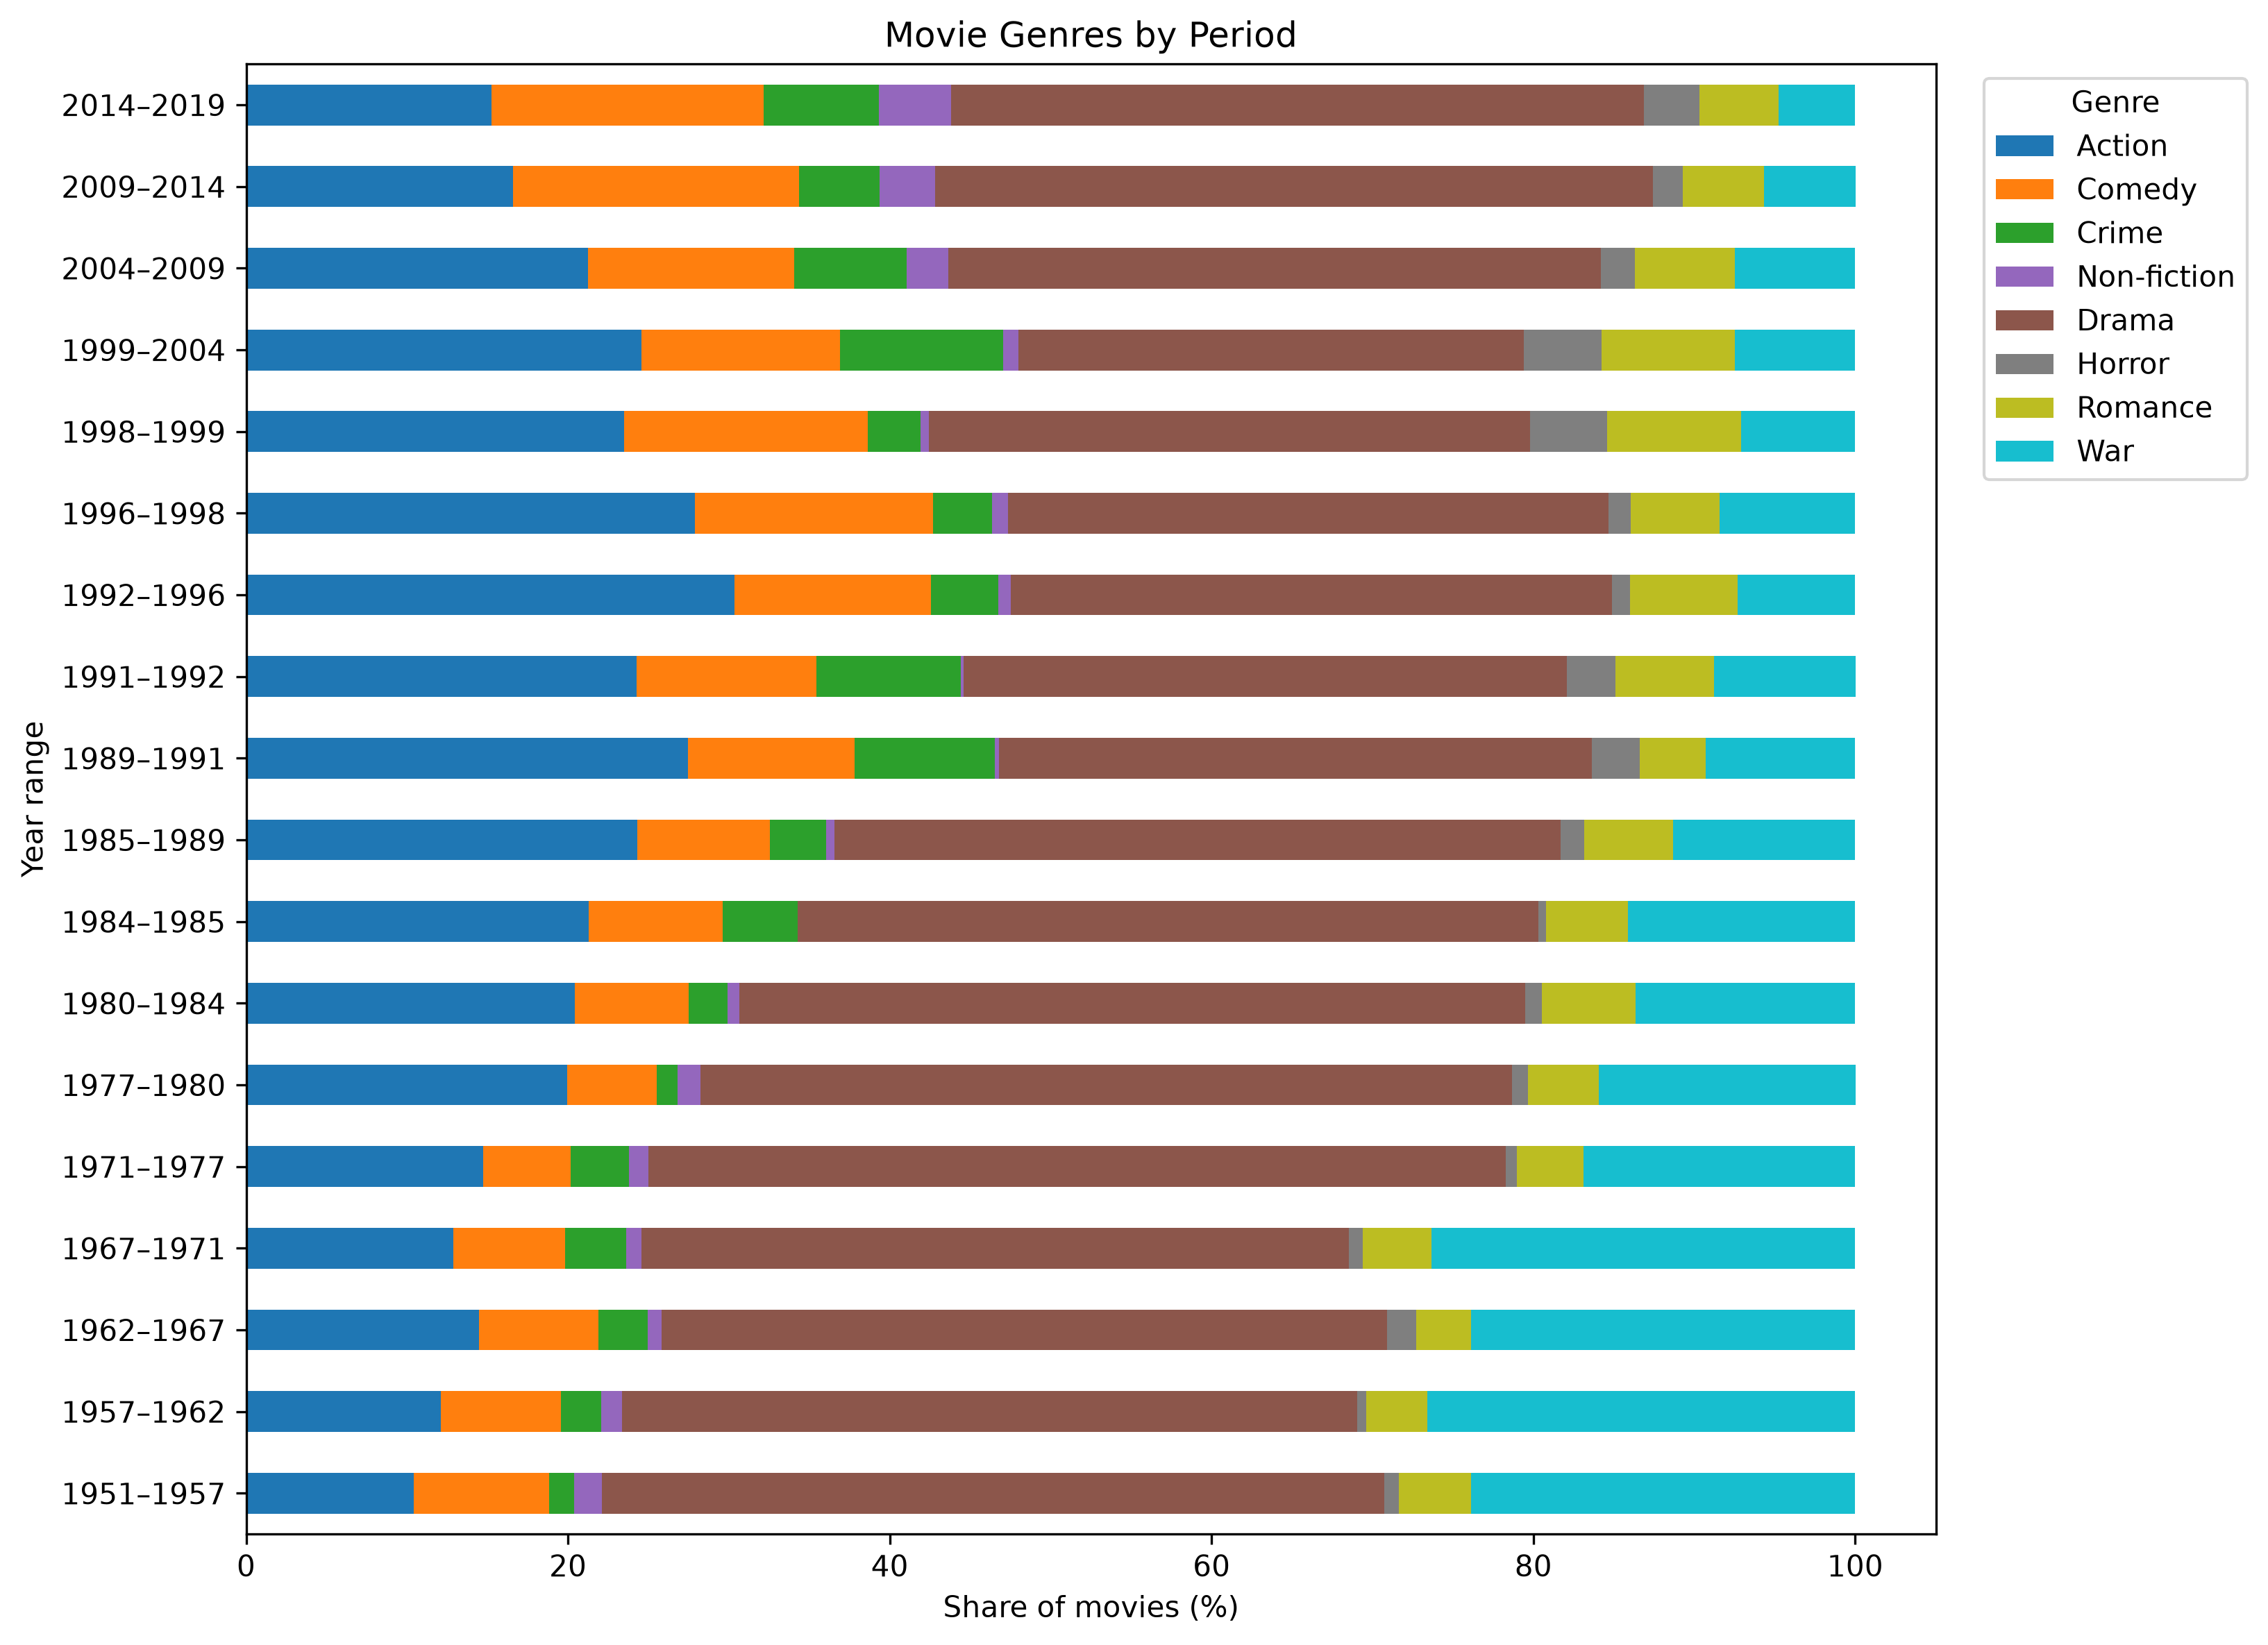

Here is the Python script that generated this plot:
import matplotlib.pyplot as plt
import pandas as pd

df = pd.read_csv("../organized_data/election_wise_movies.csv")

genres = [
    "Action", "Comedy", "Crime", "Non-fiction",
    "Drama", "Horror", "Romance", "War"
]

df["Period"] = df["Start_Year"].astype(str) + "–" + df["End_Year"].astype(str)
df[genres] = df[genres] * 100

ax = df.plot(
    x="Period",
    y=genres,
    kind="barh",
    stacked=True,
    figsize=(11, 8),
    colormap="tab10"
)

ax.set_title("Movie Genres by Period")
ax.set_xlabel("Share of movies (%)")
ax.set_ylabel("Year range")
ax.legend(title="Genre", bbox_to_anchor=(1.02, 1), loc="upper left")

plt.tight_layout()
plt.savefig("election_wise_movies.png", dpi=300, bbox_inches="tight")
plt.show()
